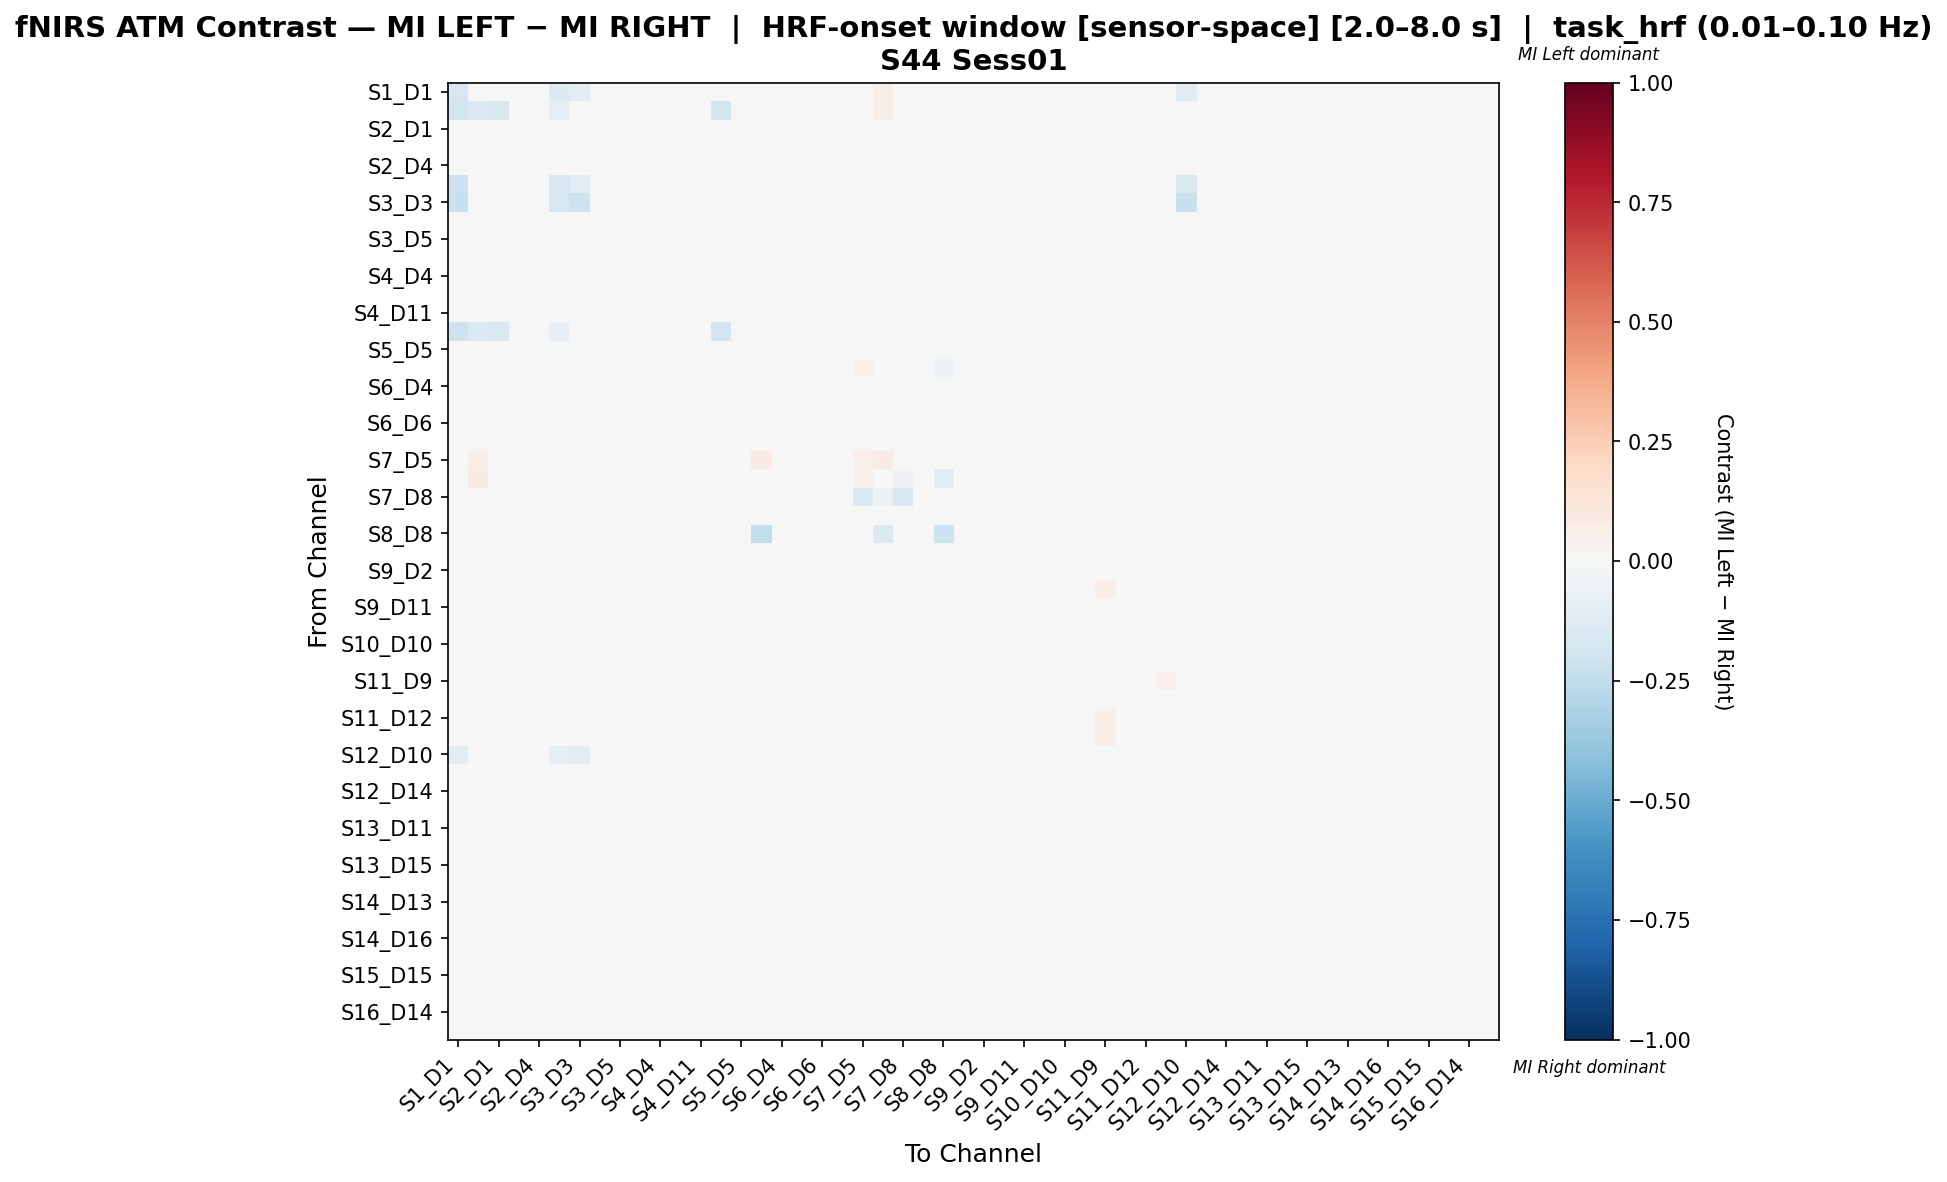

The table this chart was drawn from, first rows:
, S1_D1 hbo, S1_D3 hbo, S2_D1 hbo, S2_D2 hbo, S2_D4 hbo, S3_D1 hbo, S3_D3 hbo, S3_D4 hbo, S3_D5 hbo, S4_D2 hbo, S4_D4 hbo, S4_D6 hbo, S4_D11 hbo, S5_D3 hbo, S5_D5 hbo, S5_D7 hbo, S6_D4 hbo, S6_D5 hbo, S6_D6 hbo, S6_D8 hbo, S7_D5 hbo, S7_D7 hbo, S7_D8 hbo
S1_D1 hbo, -0.1684, -0.02005, -0.02384, 0.01961, 0.0, -0.1395, -0.1054, 0.0, 0.009804, 0.004456, 0.01961, 0.01961, 0.01961, -0.03142, -0.006907, 0.009804, 0.0, 0.0, 0.0, 0.01961, 0.009804, 0.05882, 0.01961
S1_D3 hbo, -0.1934, -0.1483, -0.1592, 0.008547, 0.0, -0.08839, 0.02564, 0.005698, 0.008547, 0.03134, 0.008547, 0.02279, 0.01425, -0.1856, 0.0114, 0.02279, 0.0, 0.0, 0.0, 0.008547, 0.04558, 0.05698, 0.02564
S2_D1 hbo, -0.03705, 0.004092, -0.01631, -0.01206, -0.008621, 0.0004638, 0.02848, -0.002292, -0.005593, 0.02619, -0.01206, 0.003765, 0.0007366, -0.004392, -0.0002728, -0.003437, -0.02155, -0.02155, -0.02155, 0.000873, 0.006056, 0.02949, 0.02633
S2_D2 hbo, 0.001167, 0.004667, -0.007381, -0.01251, 0.01829, 0.004667, 0.004667, 0.02081, 0.01294, -0.002863, 0.008576, -0.01484, -0.007312, 0.004667, 0.01712, -0.01088, 0.004587, 0.003081, -0.001777, 0.009634, -0.01088, -0.001506, 0.01016
S2_D4 hbo, 0.0, 0.0, -0.0125, 0.004478, 0.01355, 0.0, 0.0, 0.01584, 0.0002197, -0.01562, 0.003897, -0.0006378, 0.0164, 0.0, 0.00647, -0.02187, 0.01327, -0.0009141, -0.002905, -0.0006094, -0.025, -0.003125, 0.005945
S3_D1 hbo, -0.2121, -0.03371, -0.03371, 0.006833, 0.0, -0.1705, -0.1152, 0.0, 0.003953, 0.01943, 0.01186, 0.03162, 0.01976, -0.04556, -0.02727, 0.003953, 0.0, 0.0, 0.0, 0.007905, 0.003953, 0.0, 0.03953
S3_D3 hbo, -0.2214, 0.03162, 0.03162, 0.01186, 0.0, -0.1687, -0.2039, 0.0, 0.003953, 0.01136, 0.01186, 0.03162, 0.01976, 0.01976, -0.04139, 0.003953, 0.0, 0.0, 0.0, 0.007905, 0.003953, 0.0, 0.03953
S3_D4 hbo, 0.001001, 0.002002, -0.01937, 0.000385, 0.008932, 0.001001, 0.001001, 0.02395, 0.006391, -0.006083, 0.000385, -0.002618, 0.01093, 0.004004, 0.00539, -0.01063, -0.001617, 0.006391, 0.003388, 0.000924, -0.01964, 0.002734, 0.004736
S3_D5 hbo, 0.001026, 0.003077, -0.01425, 0.0004646, 0.00789, 0.002051, 0.002051, 0.02395, 0.00867, -0.003145, -0.002011, -0.005088, 0.01242, 0.005128, 0.0161, -0.01262, 0.00294, -0.002011, -0.000985, 0.007713, -0.02065, -0.002475, 0.01086
S4_D2 hbo, -0.0159, 0.02174, 0.01075, -0.01473, -0.02198, 0.003424, 0.003424, 0.01075, -0.00507, 0.04059, -0.01473, -0.002654, 0.0215, 0.01932, -0.02338, -0.00507, -0.02198, -0.02198, -0.02198, -0.01473, -0.01232, -0.003663, 0.02532
S4_D4 hbo, 0.001057, 0.004228, -0.01101, -0.0008779, 0.01859, 0.004228, 0.004228, 0.01669, 0.006322, -0.005295, 0.002503, -0.004478, 0.01097, 0.004228, 0.01119, -0.01418, 0.002932, -0.005316, -0.01188, 0.005485, -0.01418, -0.001905, 0.008666
S4_D6 hbo, 0.0009625, 0.0077, -0.003584, -0.01543, 0.01278, 0.008662, 0.008662, 0.01553, 0.008032, 0.00161, 0.002009, -0.009904, -0.004844, 0.004812, 0.01182, -0.01032, 0.004315, -0.0009448, -0.01127, 0.005974, -0.01032, -0.00141, 0.01206
S4_D11 hbo, 0.0008368, 0.005021, -0.001031, -0.01371, 0.01619, 0.005021, 0.005021, 0.01806, 0.01284, 0.008335, 0.01014, -0.007374, -0.03181, 0.004184, 0.01519, -0.00824, 0.01249, 0.006629, 0.001414, 0.007659, -0.00824, -0.001513, 0.01188
S5_D3 hbo, -0.2035, -0.1417, -0.1524, 0.01068, 0.0, -0.07942, 0.02135, 0.01423, 0.01779, 0.03559, 0.01068, 0.02135, 0.01779, -0.1882, 0.02135, 0.01779, 0.0, 0.0, 0.0, 0.01068, 0.03203, 0.0427, 0.02135
S5_D5 hbo, -0.01885, 0.003992, -0.0109, 0.00313, 0.009576, -0.01686, -0.01686, 0.02201, 0.007635, -0.01335, 0.00313, 0.0001362, 0.01505, 0.005988, -0.002291, -0.01287, 0.004614, 0.002132, 0.00313, 0.007068, -0.01834, -0.002481, 0.01149
S5_D7 hbo, 0.002941, 0.02353, -0.00513, -0.01737, -0.01628, 0.005882, 0.005882, 0.03187, -0.002668, 0.01484, -0.01737, -0.01737, -0.008071, 0.01471, 0.001984, 0.01163, -0.02093, 0.02674, -0.01149, -0.00513, 0.05198, 0.02811, 0.003557
S6_D4 hbo, 0.0, 0.0, -0.01626, -0.006742, 0.02014, 0.0, 0.0, 0.02087, 0.008676, -0.01016, 0.0006615, -0.002445, 0.01213, 0.0, 0.01274, -0.01519, 0.00699, 0.0005458, -0.002445, 0.007139, -0.01626, -0.002033, 0.008709
S6_D5 hbo, 0.0, 0.0009852, -0.01489, -0.006117, 0.009743, 0.0, 0.0, 0.02556, 0.006746, -0.008935, -0.01008, -0.01206, 0.004776, 0.0009852, 0.0127, 0.002846, -0.001177, 0.01359, -0.002203, 0.0078, -0.005049, 0.01476, 0.008853
S6_D6 hbo, 0.0, 0.0, -0.01368, -0.005452, 0.01551, 0.0, 0.0, 0.02668, 0.01318, -0.008547, -0.002033, -0.01553, 0.003548, 0.0, 0.0166, -0.00827, 0.005258, 0.008954, -0.003188, 0.01028, -0.01368, 0.002615, 0.01018
S6_D8 hbo, 0.001292, 0.005168, -0.006505, -0.00269, -0.00269, 0.003876, 0.003876, 0.01417, 0.002478, -0.013, -0.001398, -0.003982, 0.007661, 0.00646, 0.007661, -0.01947, 0.003785, -0.001398, -0.001398, 0.005077, -0.01947, -0.003891, 0.0142
S7_D5 hbo, 0.004184, 0.05858, 0.001885, -0.01638, -0.01733, 0.008368, 0.008368, 0.006835, -0.006307, 0.01273, -0.01638, -0.01638, -0.006483, 0.03347, 0.005303, 0.0848, -0.02228, 0.01709, -0.02475, -0.002299, 0.05127, 0.08233, -0.04114
S7_D7 hbo, 0.01646, 0.07819, 0.02461, -0.01242, -0.01242, 0.0, 0.0, 0.01227, -0.008307, -0.008307, -0.01242, -0.01242, -0.01242, 0.04527, -0.008307, -0.01925, -0.01242, 0.04931, -0.004192, -0.008307, 0.05311, 0.04023, -0.0559
S7_D8 hbo, 0.001517, 0.01214, -0.001749, 0.002803, 0.001286, 0.01366, 0.01366, 0.002803, 0.005838, 0.004321, 0.002803, 0.008873, 0.01191, 0.007587, 0.007355, -0.01085, 0.004321, 0.005838, 0.005838, 0.007355, -0.1513, -0.0625, -0.1665
S8_D6 hbo, 0.0, 0.001074, -0.01428, -0.006622, 0.01963, 0.0, 0.0, 0.02669, 0.01817, -0.004226, 0.001056, -0.01092, 0.0002103, 0.003222, 0.02009, -0.00891, 0.00213, 0.005123, -0.00148, 0.009966, -0.01213, -0.001919, 0.009896
S8_D8 hbo, 0.001189, 0.003567, -0.004836, 0.01895, 0.01776, 0.003567, 0.003567, 0.01776, 0.02132, -0.004836, 0.01895, 0.01776, 0.0237, 0.003567, 0.02251, -0.2425, 0.02013, 0.02013, 0.02013, 0.01657, -0.007214, -0.1429, 0.008243
S8_D15 hbo, 0.0, 0.001131, -0.02451, 0.003771, 0.02548, 0.0, 0.0, 0.02069, 0.01562, -0.005064, 0.003771, -0.0007541, 0.01589, 0.002262, 0.01928, -0.01239, 0.004902, 0.004902, 0.006033, 0.0153, -0.01239, -0.003663, 0.00878
S9_D2 hbo, 0.001355, 0.01084, -0.0003958, -0.02307, 0.0009592, 0.0122, 0.0122, 0.01064, -0.0004948, 0.009238, -0.007616, -0.01518, -0.01494, 0.006775, 0.003669, -0.005816, -0.007468, -0.004807, -0.01183, 0.001058, -0.009881, 0.001306, 0.01486
S9_D9 hbo, 0.0, 0.01151, 0.001456, -0.0355, -0.001626, 0.01316, 0.01316, 0.003913, -0.01293, 0.01091, -0.01148, -0.01596, -0.01227, 0.006579, -0.008413, -0.001834, -0.007165, -0.01189, -0.02647, -0.006976, -0.01006, 0.005142, 0.01666
S9_D11 hbo, 0.0, 0.00203, -0.007272, -0.01798, 0.01602, 0.003046, 0.003046, 0.01768, 0.008917, -0.001661, 0.004155, -0.01253, -0.009908, 0.0, 0.01202, -0.008287, 0.008807, 0.001165, -0.005572, 0.00288, -0.009302, -0.00155, 0.008602
S10_D9 hbo, 0.0, 0.00558, -0.002616, -0.01978, 0.008091, 0.006696, 0.006696, 0.0241, 0.00973, 0.001848, -0.001745, -0.02679, -0.02194, 0.002232, 0.01137, -0.002024, 0.002056, 0.00823, -0.008757, 0.001325, -0.00872, 0.005057, 0.01064
S10_D10 hbo, 0.0009766, 0.004883, -0.01359, -0.009515, 0.005674, 0.003906, 0.003906, 0.02006, 0.004605, -0.004711, -0.009515, -0.009515, 0.002296, 0.006836, 0.007891, 0.002032, -0.008539, 0.008063, -0.004632, 0.007628, -0.003827, 0.01332, 0.01234
S10_D12 hbo, 0.0009124, 0.004562, -0.01176, -0.002112, 0.009221, 0.00365, 0.00365, 0.02286, 0.009701, -0.002905, -0.006193, -0.01097, 0.007877, 0.006387, 0.0147, -0.008115, -0.001896, -0.002328, -0.005497, 0.007828, -0.01268, 0.0006964, 0.01165
S11_D9 hbo, 0.001681, 0.01345, 0.003065, -0.01918, -0.0176, 0.01513, 0.01513, -0.01038, -0.02254, 0.00959, -0.01424, 0.007612, 0.01621, 0.008403, -0.0174, -0.01908, -0.008997, -0.02768, -0.02768, -0.0174, -0.01908, -0.00346, 0.01671
S11_D11 hbo, 0.0, 0.005472, -0.001107, -0.02414, 0.001608, 0.00684, 0.00684, 0.004365, -0.004407, 0.01229, 0.00024, -0.003081, -0.01378, 0.001368, -0.002214, -0.01316, 0.007362, -0.0066, -0.01099, -0.00495, -0.01316, -0.002193, 0.008751
S11_D12 hbo, 0.00277, 0.02216, 0.007746, -0.02592, -0.01441, 0.02493, 0.02493, -0.007207, -0.01525, 0.02423, -0.02052, -0.01388, -0.01318, 0.01385, -0.008874, -0.01164, -0.02523, -0.02703, -0.03423, -0.005271, -0.01164, -0.001802, 0.03144
S11_D13 hbo, 0.001546, 0.01236, 0.000985, -0.03519, -0.002106, 0.01391, 0.01391, 0.0004925, -0.01268, 0.01143, -0.01182, -0.01591, -0.01201, 0.007728, -0.008289, -0.003652, -0.009095, -0.01515, -0.02369, -0.005444, -0.009834, 0.003214, 0.01712
S12_D10 hbo, -0.1081, 0.0, -0.01351, 0.007681, 0.01829, -0.09797, -0.1115, 0.01877, 0.01539, -0.02027, 0.007681, 0.005754, 0.02214, 0.0, -0.00826, -0.00966, 0.01539, 0.01924, 0.02502, 0.02214, -0.01351, -0.001452, 0.01782
S12_D12 hbo, 0.0009166, 0.007333, -0.008415, -0.006082, 0.001001, 0.008249, 0.008249, 0.01333, -0.007915, -0.002124, -0.006748, -0.004915, 0.01083, 0.004583, -0.001749, -0.01275, -0.001624, -0.004123, -0.01041, -0.000166, -0.01825, 0.003791, 0.01479
S12_D14 hbo, 0.0009285, 0.008357, -0.01106, -0.01056, 0.007721, 0.008357, 0.008357, 0.01536, -0.002346, -0.001922, -0.005914, -0.004057, 0.005082, 0.005571, 0.00101, -0.01013, -0.006842, -0.004057, -0.007771, 0.004007, -0.0157, 0.004072, 0.01521
S13_D6 hbo, 0.0009337, 0.00747, 0.001587, -0.001307, 0.009524, 0.00747, 0.00747, 0.01839, 0.01335, -0.01018, 0.008497, -0.003361, -0.03875, 0.004669, 0.01625, -0.01083, 0.01345, 0.009524, 0.004575, 0.007843, -0.01083, -0.001961, 0.01578
S13_D11 hbo, 0.0008403, 0.006723, -0.003749, -0.01218, 0.0139, 0.007563, 0.007563, 0.01577, 0.01044, 0.009422, 0.004268, -0.00845, -0.02753, 0.004202, 0.0139, -0.009631, 0.007726, 0.003056, -0.00218, 0.009794, -0.009631, -0.001309, 0.01802
S13_D13 hbo, 0.001205, 0.01084, -0.0002523, -0.01521, 0.003362, 0.01084, 0.01084, 0.02216, 0.009022, 0.0256, -0.005506, -0.01474, -0.01704, 0.009639, 0.0118, -0.0002523, -0.00496, -0.003937, -0.01642, 0.009751, -0.006276, -0.0001821, 0.01909
S13_D15 hbo, 0.001019, 0.004077, -0.01082, 0.003491, 0.01466, 0.004077, 0.004077, 0.01905, 0.01094, -0.005234, -0.0002335, -0.003292, -5.6947932505310717e-05, 0.004077, 0.01568, -0.01388, 0.003314, -0.00041, -0.001253, 0.01023, -0.01388, -0.001862, 0.01343
S14_D12 hbo, 0.001379, 0.01103, -0.004204, -0.02049, 0.004598, 0.01241, 0.01241, 0.01169, -0.008013, 0.007028, -0.007882, -0.008079, -0.001839, 0.006897, -0.002824, -0.001445, -0.008736, -0.004598, -0.01911, -0.003153, -0.009721, 0.00913, 0.01465
S14_D13 hbo, 0.001003, 0.008024, -0.003437, -0.02306, 0.006593, 0.009027, 0.009027, 0.01533, 0.0007185, 0.004873, -0.002862, -0.01375, -0.01103, 0.005015, 0.004587, -0.002434, -0.001, 0.0005762, -0.009166, 0.0004311, -0.008452, 0.005588, 0.0106
S14_D14 hbo, 0.0009794, 0.001959, -0.01709, -0.007446, 0.01258, 0.0009794, 0.0009794, 0.02378, 0.01034, -0.008966, -0.007446, -0.008425, 0.003615, 0.002938, 0.01272, -0.001975, -0.004508, 0.009626, -0.00059, 0.008663, -0.007852, 0.008393, 0.009372
S14_D16 hbo, 0.0008703, 0.006092, -0.01676, -0.003332, 0.01381, 0.006092, 0.006092, 0.01642, 0.005239, -0.005336, -0.003332, -0.003332, 0.00785, 0.004352, 0.008967, -0.01105, -0.005073, 0.0001492, -0.0007211, 0.006848, -0.01627, 0.001494, 0.01281
S15_D13 hbo, -0.01252, 0.01496, 0.005954, -0.01354, -0.01405, -5.242149880553895e-05, -5.242149880553895e-05, -0.004021, -0.01853, -0.01206, -0.01206, 0.01435, 0.02188, 0.01247, -0.02805, -0.01054, -0.005549, -0.01904, -0.03105, -0.01303, -0.01552, -0.0005092, 0.01196
S15_D15 hbo, 0.001045, 0.003135, -0.01329, 0.001556, 0.02004, 0.003135, 0.003135, 0.01895, 0.01388, -0.007132, 0.003609, -0.002624, 0.008761, 0.003135, 0.01697, -0.01744, 0.001519, 0.003573, 0.0005107, 0.01168, -0.01333, -0.002053, 0.01258
S15_D16 hbo, 0.0009872, 0.004936, -0.01522, 0.003439, 0.01855, 0.003949, 0.003949, 0.01757, 0.01297, -0.004153, 0.003439, 0.0004774, 0.01297, 0.005923, 0.01648, -0.01215, 0.001465, 0.001465, 0.002452, 0.01164, -0.01215, -0.002519, 0.01229
S16_D14 hbo, 0.001103, 0.003308, -0.01003, -0.005154, 0.01092, 0.002205, 0.002205, 0.02751, 0.008692, 0.002692, -0.002975, -0.005744, -0.01744, 0.005513, 0.01202, 0.00982, 0.0009225, 0.008076, -0.007949, 0.005436, -0.0001029, 0.01267, 0.003846
S16_D16 hbo, 0.0009083, 0.004541, -0.01768, 0.00134, 0.01705, 0.003633, 0.003633, 0.01705, 0.008712, -0.005662, 0.003156, -0.001385, 0.01331, 0.00545, 0.0124, -0.01122, 0.00134, 0.002248, 0.003156, 0.008871, -0.01394, -0.0009612, 0.01085
